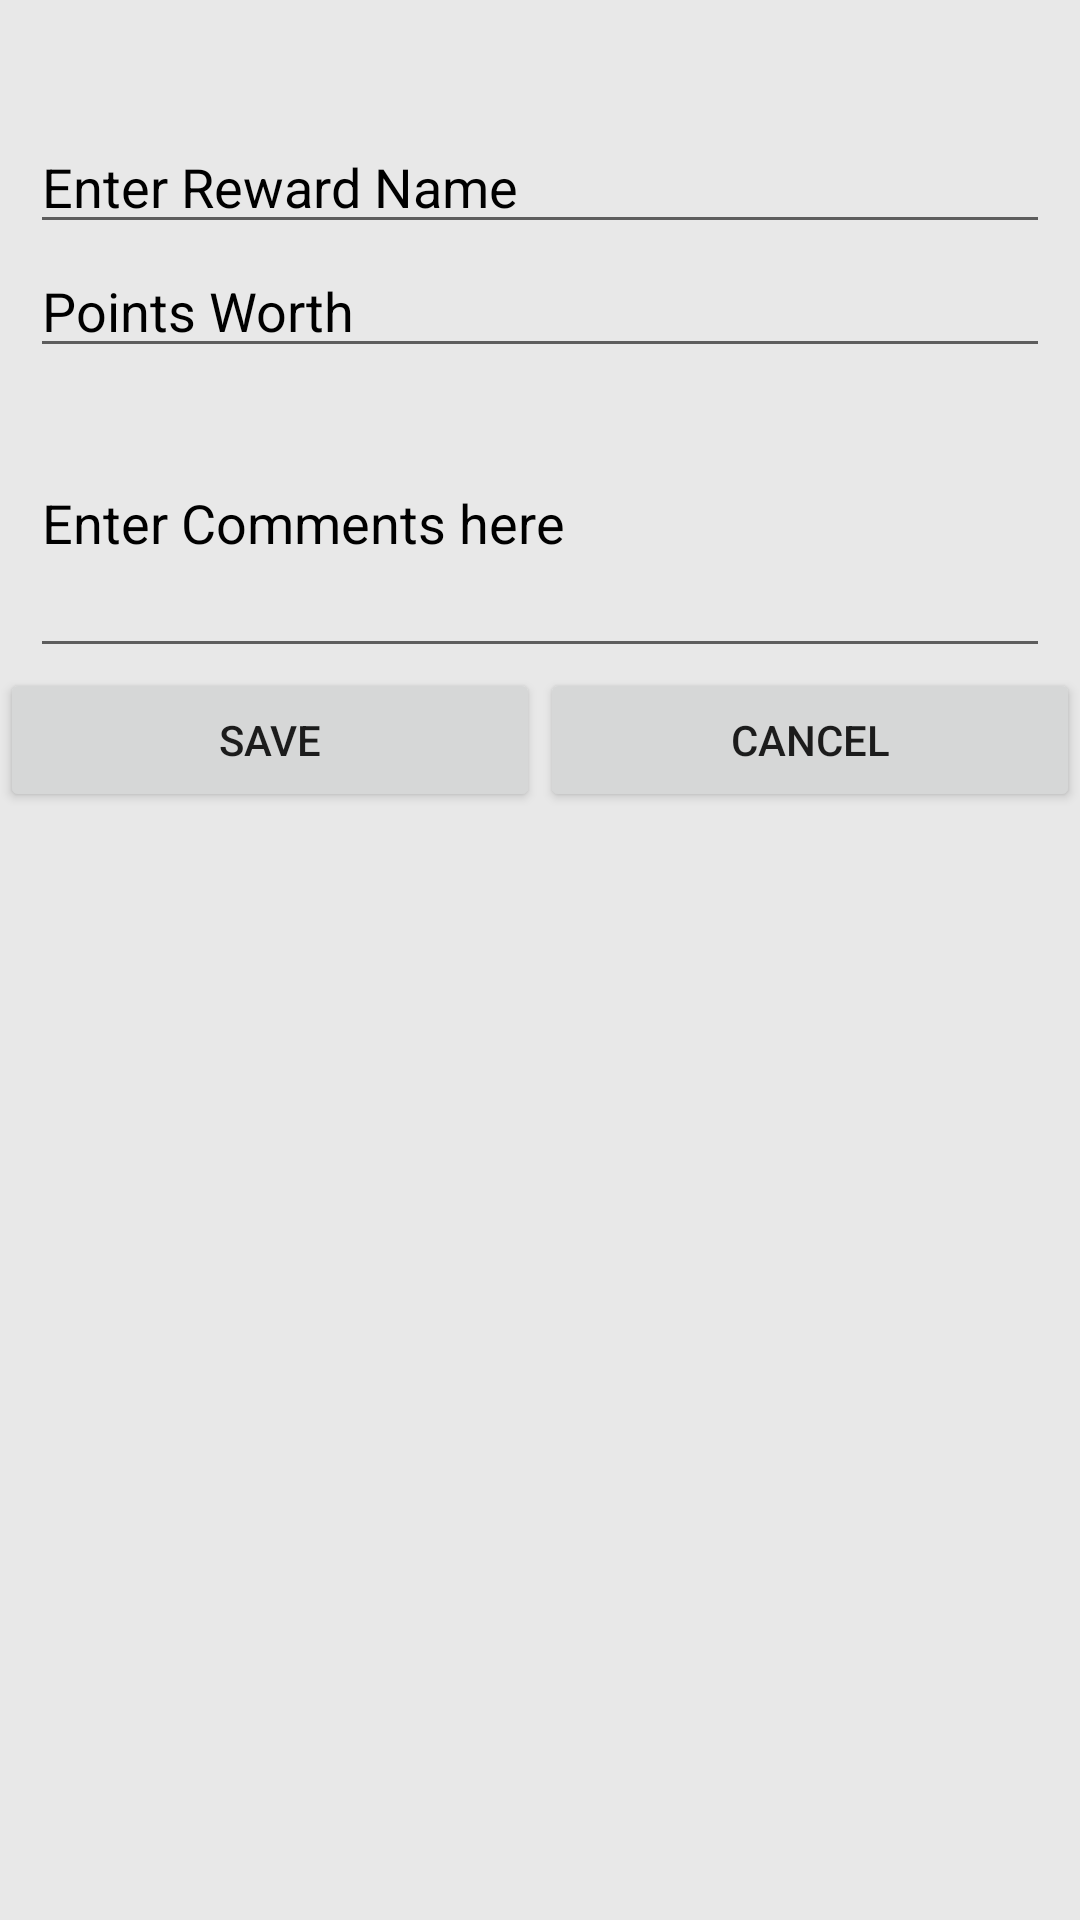

Produce the Android XML layout that renders to this screen, including the resource entries it uses.
<!-- AndroidManifest.xml: application theme AppTheme -->
<!-- res/layout/activity_create_reward.xml -->
<?xml version="1.0" encoding="utf-8"?>
<android.support.constraint.ConstraintLayout xmlns:android="http://schemas.android.com/apk/res/android"
    xmlns:app="http://schemas.android.com/apk/res-auto"
    xmlns:tools="http://schemas.android.com/tools"
    android:layout_width="match_parent"
    android:layout_height="match_parent"
    tools:context="com.example.gustavojimenez.chorekeeper.CreateReward">
    <LinearLayout
        android:layout_width="match_parent"
        android:layout_height="match_parent"
        android:background="@color/background"
        android:orientation="vertical"
        android:paddingTop="40sp">

        <EditText
            android:id="@+id/rewardName"
            android:layout_width="match_parent"
            android:layout_height="wrap_content"
            android:layout_marginLeft="10sp"
            android:layout_marginRight="10sp"
            android:textColorHint="@color/text"
            android:textColor="@android:color/black"
            android:ems="10"
            android:hint="Enter Reward Name"
            android:inputType="textPersonName" />

        <EditText
            android:id="@+id/reward"
            android:layout_width="match_parent"
            android:layout_height="wrap_content"
            android:layout_marginLeft="10sp"
            android:layout_marginRight="10sp"
            android:textColorHint="@color/text"
            android:textColor="@android:color/black"
            android:ems="10"
            android:hint="Points Worth"
            android:inputType="number" />

        <EditText
            android:id="@+id/RewardComments"
            android:layout_width="match_parent"
            android:layout_height="100dp"
            android:layout_marginLeft="10sp"
            android:layout_marginRight="10sp"
            android:textColorHint="@color/text"
            android:textColor="@android:color/black"
            android:hint="Enter Comments here" />
        <LinearLayout
            android:layout_width="match_parent"
            android:layout_height="wrap_content">
            <Button
                android:id="@+id/saveButton"
                android:layout_width="wrap_content"
                android:layout_height="wrap_content"
                android:layout_weight="1"
                android:text="Save" />
            <Button
                android:id="@+id/cancelButton"
                android:layout_width="wrap_content"
                android:layout_height="wrap_content"
                android:layout_weight="1"
                android:text="Cancel" />
        </LinearLayout>


    </LinearLayout>
</android.support.constraint.ConstraintLayout>
<!-- resources referenced by this layout -->
<resources>
  <color name="background">#E8E8E8</color>
  <color name="text">#000000</color>
  <style name="AppTheme" parent="Theme.AppCompat.Light.DarkActionBar">
          
          <item name="colorPrimary">@color/topNav</item>
          <item name="colorPrimaryDark">@color/topNav</item>
          <item name="colorAccent">@color/colorAccent</item>
      </style>
  <color name="topNav">#2E8B57</color>
  <color name="colorAccent">#FF4081</color>
</resources>
